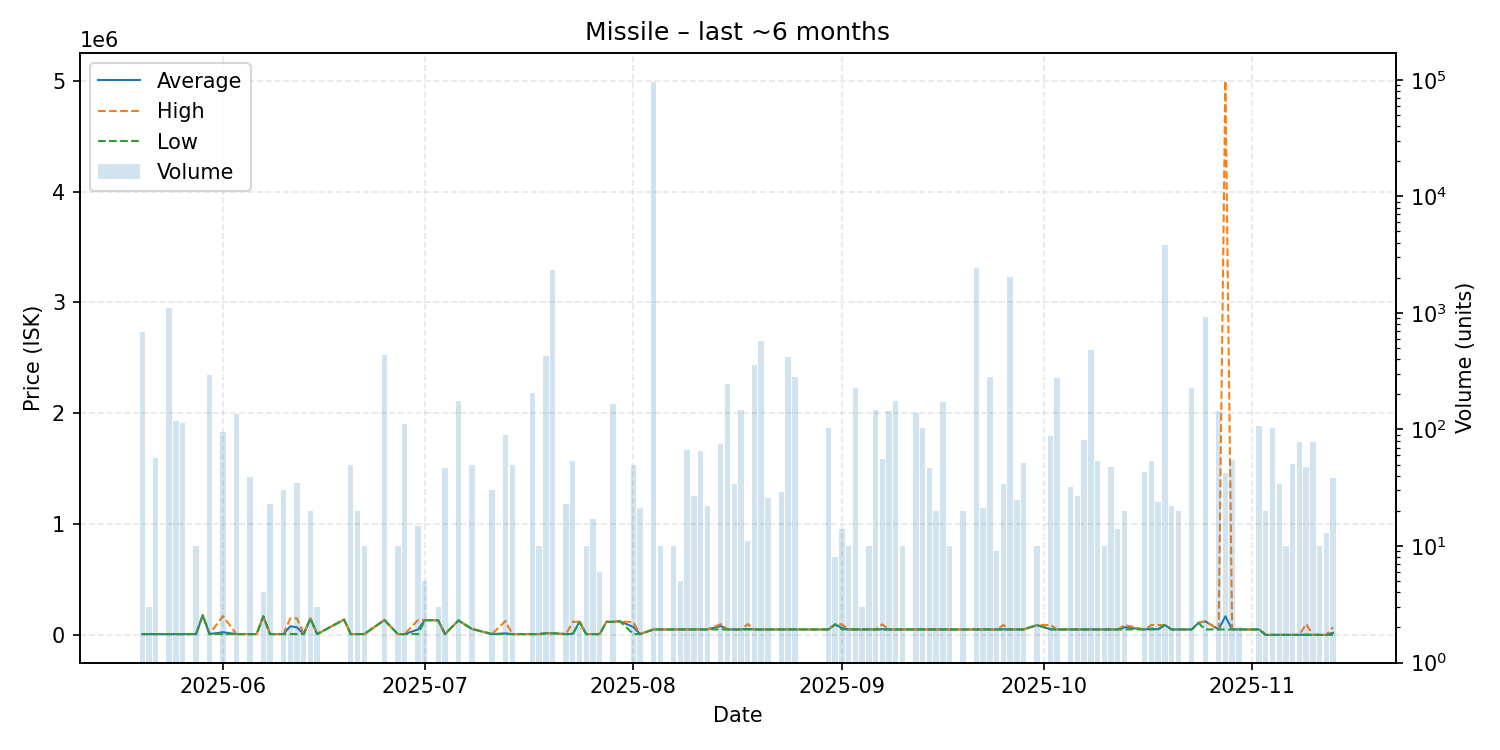

Data behind this chart, as committed beside it:
date, average, highest, lowest, order_count, volume
2025-05-20, 8014, 8014, 8014, 3, 683
2025-05-21, 8014, 8014, 8014, 2, 3
2025-05-22, 8014, 8014, 8014, 1, 57
2025-05-24, 8014, 8014, 8014, 1, 1098
2025-05-25, 8014, 8014, 8014, 3, 118
2025-05-26, 8014, 8014, 8014, 3, 114
2025-05-28, 8015, 8015, 8015, 1, 10
2025-05-29, 178200, 178200, 178200, 1, 1
2025-05-30, 8014, 8014, 8014, 4, 294
2025-06-01, 24888, 170000, 8014, 2, 96
2025-06-03, 8014, 8014, 8014, 2, 137
2025-06-05, 8014, 8014, 8014, 2, 39
2025-06-06, 8014, 8014, 8014, 1, 1
2025-06-07, 168500, 168500, 168500, 1, 4
2025-06-08, 8014, 8014, 8014, 1, 23
2025-06-10, 8014, 8014, 8014, 1, 30
2025-06-11, 78807, 149600, 8014, 2, 2
2025-06-12, 68622, 149400, 8014, 3, 35
2025-06-13, 8014, 8014, 8014, 2, 2
2025-06-14, 149200, 149200, 149200, 1, 20
2025-06-15, 8015, 8015, 8015, 1, 3
2025-06-19, 139000, 139000, 139000, 1, 1
2025-06-20, 8015, 8015, 8015, 1, 50
2025-06-21, 8015, 8015, 8015, 1, 20
2025-06-22, 8015, 8015, 8015, 1, 10
2025-06-25, 134800, 134800, 134800, 3, 438
2025-06-27, 8040, 8040, 8040, 1, 10
2025-06-28, 8040, 8040, 8040, 2, 111
2025-06-30, 50127, 134300, 8040, 2, 15
2025-07-01, 134300, 134300, 134300, 1, 5
2025-07-03, 131900, 131900, 131900, 1, 3
2025-07-04, 8040, 8040, 8040, 2, 47
2025-07-06, 130900, 130900, 130900, 3, 175
2025-07-08, 55000, 55000, 55000, 1, 50
2025-07-11, 8040, 8040, 8040, 1, 30
2025-07-13, 14616, 126400, 8040, 4, 90
2025-07-14, 8040, 8040, 8040, 1, 50
2025-07-17, 8040, 8040, 8040, 5, 206
2025-07-18, 8040, 8040, 8040, 1, 10
2025-07-19, 15600, 15600, 15600, 2, 426
2025-07-20, 15600, 15600, 15600, 3, 2315
2025-07-22, 8055, 8055, 8055, 1, 23
2025-07-23, 10108, 118900, 8055, 2, 54
2025-07-24, 118900, 118900, 118900, 1, 2
2025-07-25, 8055, 8055, 8055, 1, 10
2025-07-26, 8055, 8055, 8055, 2, 17
2025-07-27, 8055, 8055, 8055, 1, 6
2025-07-28, 118500, 118500, 118500, 1, 1
2025-07-29, 118600, 118600, 118600, 4, 165
2025-07-30, 123500, 123500, 123500, 1, 1
2025-08-01, 72222, 115000, 8055, 3, 50
2025-08-02, 8055, 8055, 8055, 1, 21
2025-08-04, 50000, 50000, 50000, 5, 95728
2025-08-05, 50000, 50000, 50000, 1, 10
2025-08-07, 50000, 50000, 50000, 1, 10
2025-08-08, 50000, 50000, 50000, 1, 5
2025-08-09, 50000, 50000, 50000, 2, 67
2025-08-10, 50000, 50000, 50000, 1, 27
2025-08-11, 50000, 50000, 50000, 2, 66
2025-08-12, 50000, 50000, 50000, 1, 22
... 75 more rows
